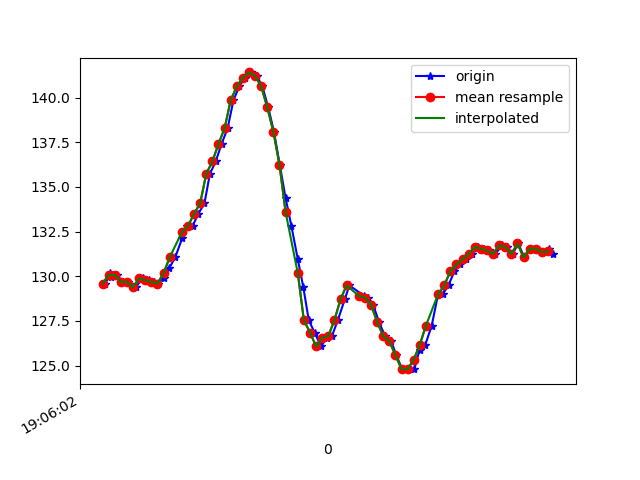

Source data for this figure (header and first rows):
1618772762509, 1468446387260823, 129.58984, -262.59766, -80.078125
1618772762526, 1468446406641851, 130.2, -262.4, -79.49
1618772762529, 1468446425473495, 130, -262.2, -80.27
1618772762531, 1468446444549310, 130.1, -262.5, -79.88
1618772762547, 1468446463594604, 130.1, -262.5, -79.59
1618772762567, 1468446482670419, 129.7, -262.2, -80.08
1618772762585, 1468446501654670, 129.7, -262.6, -80.57
1618772762609, 1468446520699963, 129.4, -262.5, -80.18
1618772762631, 1468446540050470, 129.9, -262.1, -80.18
1618772762653, 1468446559400977, 129.8, -262.7, -80.18
1618772762669, 1468446578354706, 129.7, -262.9, -80.76
1618772762681, 1468446597461043, 129.6, -262.4, -80.08
1618772762700, 1468446616567379, 129.9, -261.3, -79.39
1618772762719, 1468446635612672, 130.5, -258, -78.71
1618772762738, 1468446654657966, 131.1, -253, -77.44
1618772762761, 1468446673733781, 132.1, -247, -73.63
1618772762776, 1468446692901160, 132.8, -241.4, -71.48
1618772762795, 1468446711976975, 132.8, -236.2, -66.21
1618772762814, 1468446731052790, 133.5, -230.3, -58.98
1618772762834, 1468446750098083, 134.1, -226.1, -51.95
1618772762852, 1468446769143377, 135.7, -223.5, -42.97
1618772762871, 1468446788188670, 136.4, -222.1, -34.96
1618772762890, 1468446807172921, 137.4, -222.9, -27.64
1618772762910, 1468446826248736, 138.3, -224.5, -19.92
1618772762929, 1468446845232987, 139.8, -226.3, -15.04
1618772762948, 1468446864369845, 140.6, -227.8, -11.04
1618772762966, 1468446883354096, 141.1, -228, -10.25
1618772762987, 1468446902429911, 141.4, -228.1, -9.082
1618772763005, 1468446921475204, 141.2, -227.9, -9.863
1618772763024, 1468446940520498, 140.6, -228.7, -9.863
1618772763043, 1468446959535270, 139.5, -228.8, -9.473
1618772763062, 1468446978611085, 138.1, -228.7, -11.23
1618772763081, 1468446997625858, 136.2, -229, -11.91
1618772763100, 1468447016671151, 134.4, -229.1, -13.67
1618772763119, 1468447035685924, 132.8, -229, -16.5
1618772763140, 1468447054792260, 131, -228.2, -19.53
1618772763158, 1468447073807032, 129.4, -228.9, -23.73
1618772763176, 1468447092882847, 127.5, -229.3, -27.25
1618772763195, 1468447111897619, 126.9, -228.8, -32.52
1618772763216, 1468447130881870, 126.1, -228.9, -36.43
1618772763235, 1468447149957685, 126.6, -228.8, -40.92
1618772763252, 1468447169002979, 126.7, -229.5, -44.63
1618772763271, 1468447188078794, 127.5, -230.5, -49.8
1618772763294, 1468447207063045, 128.7, -231.2, -53.42
1618772763309, 1468447226230424, 129.5, -232.5, -57.23
1618772763357, 1468447264961958, 128.9, -234.6, -59.28
1618772763370, 1468447284342986, 128.8, -238.4, -64.06
1618772763387, 1468447303418801, 128.4, -240.1, -65.33
1618772763406, 1468447322494616, 127.4, -243.1, -67.68
1618772763426, 1468447341509388, 126.7, -245.7, -68.07
1618772763446, 1468447360615725, 126.4, -248, -70.31
1618772763463, 1468447379752582, 125.6, -251, -71.58
1618772763482, 1468447398797876, 124.8, -255.1, -73.54
1618772763502, 1468447417904212, 124.8, -259.7, -75.98
1618772763522, 1468447436918984, 124.8, -264.6, -77.73
1618772763539, 1468447456055842, 125.9, -269.8, -78.91
1618772763558, 1468447475040093, 126.2, -274, -79.1
1618772763579, 1468447494085386, 127.2, -276.4, -79.49
1618772763600, 1468447513161201, 129, -276.3, -80.18
1618772763615, 1468447532237016, 129, -274.2, -80.76
1618772763634, 1468447551251789, 129.5, -273.2, -80.96
... 18 more rows
